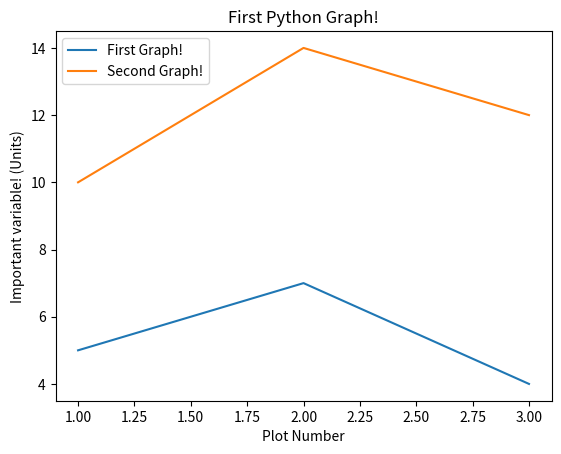

Write the Python code that produced this figure.
import matplotlib.pyplot as plt

# Example data-sets:
x = [1, 2, 3]
y = [5, 7, 4]

x2 = [1, 2, 3]
y2 = [10, 14, 12]

# For line plot: plt.plot(x, y, label)
# Since we have 2 line plots we give them each a name (label) to identify them:
plt.plot(x, y, label='First Graph!')
plt.plot(x2, y2, label='Second Graph!')
plt.xlabel('Plot Number')                   # Labels x axis
plt.ylabel('Important variable! (Units)')   # Labels y axis
plt.title('First Python Graph!')            # Title of the Graph
plt.legend()                                # Showing legend (labels for each line)

plt.show()                                  # Renders the plot visible
